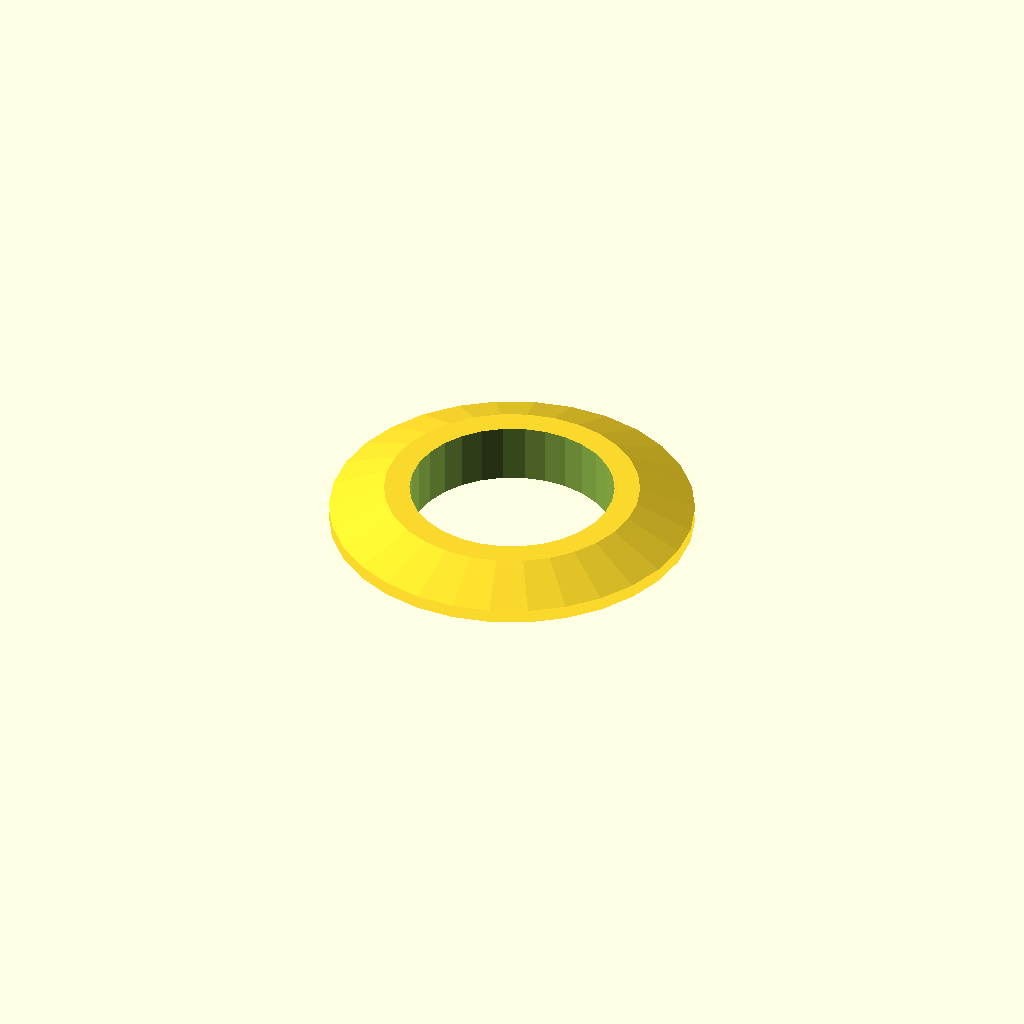
Cell 1 — every parameter at its default value.
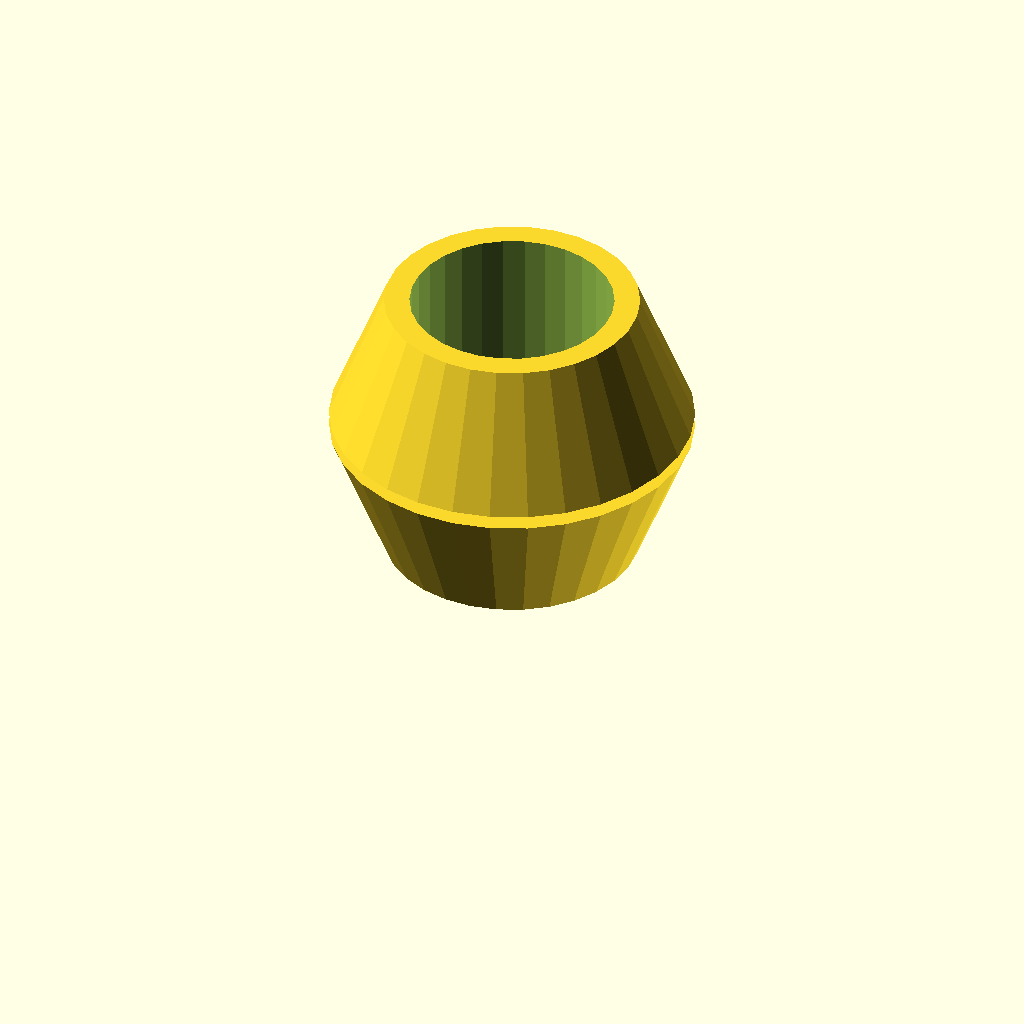
Cell 2 — top_height set to 30, the other parameters unchanged.
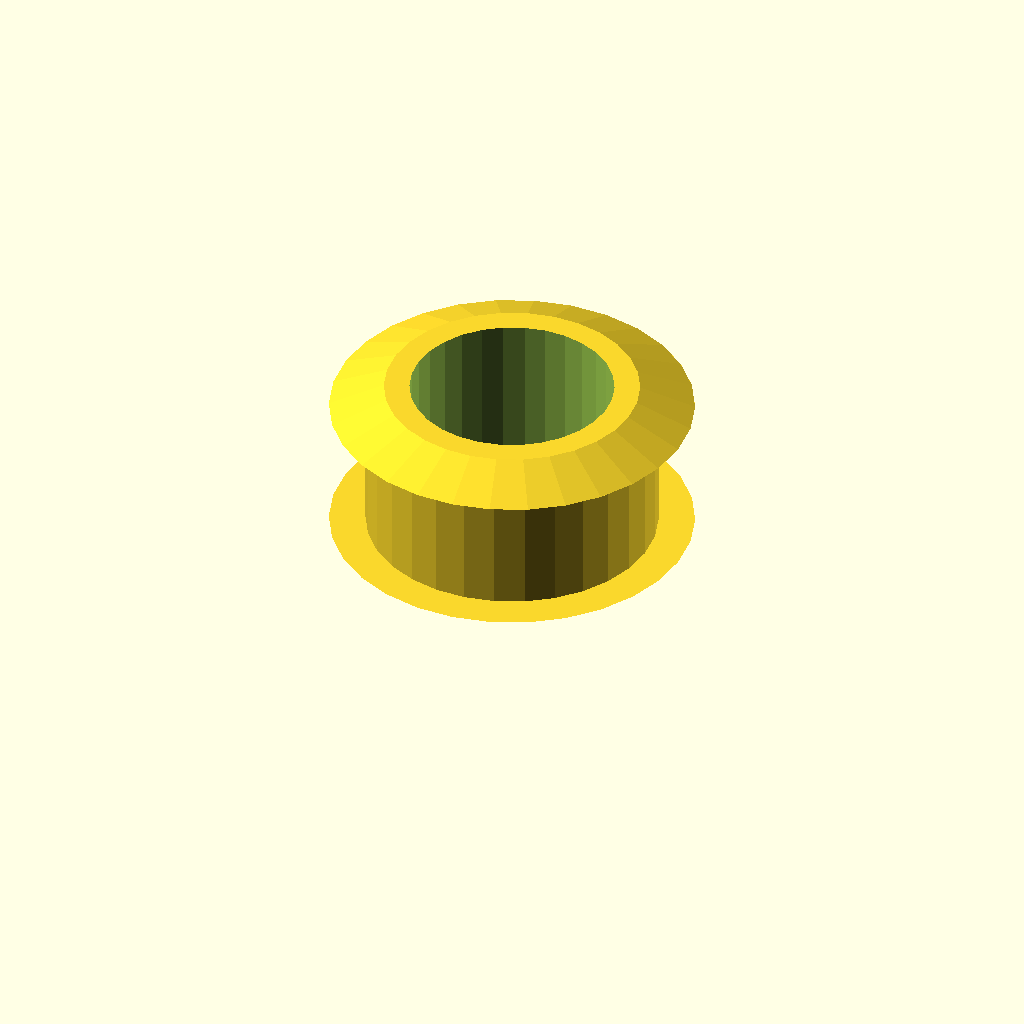
Cell 3: groove_height = 30 (everything else at default).
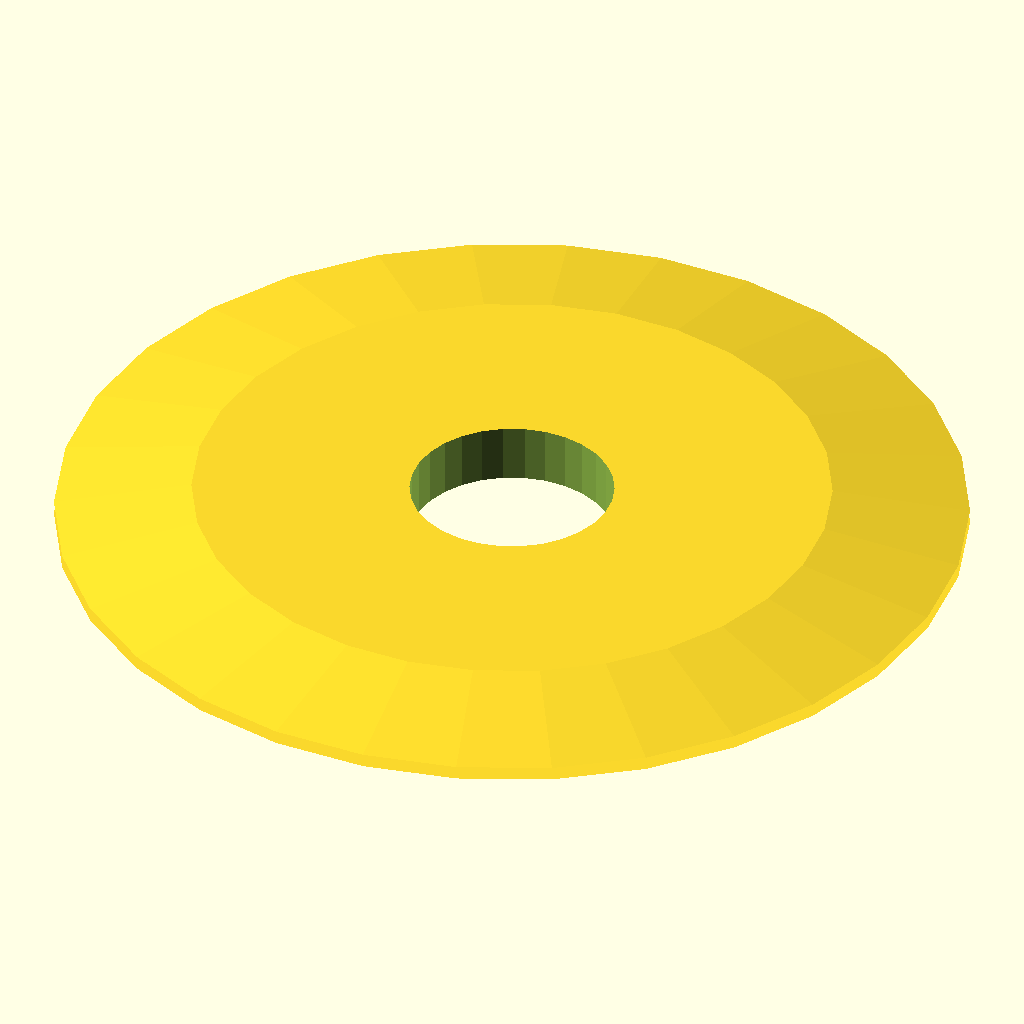
Cell 4: the same model with top_width = 100.
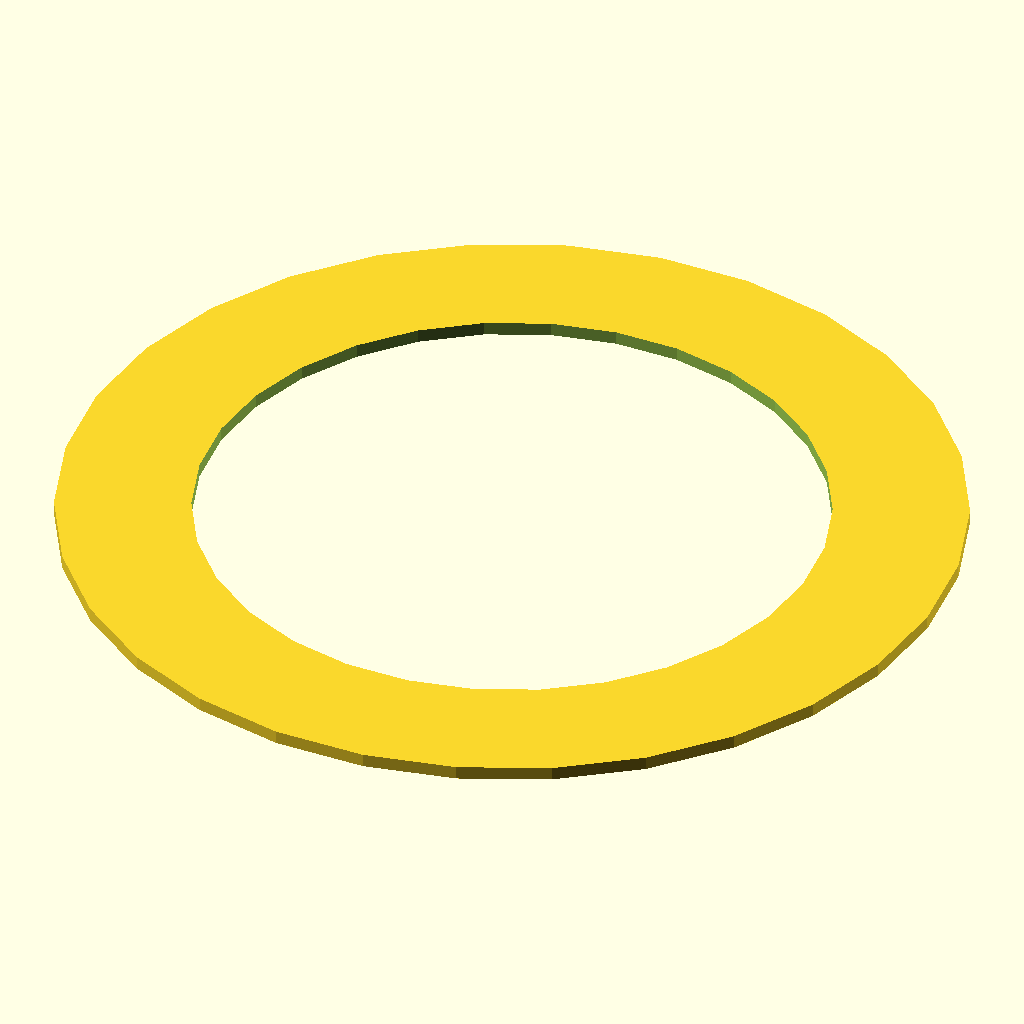
Cell 5: the same model with mid_width = 100.
All cells are drawn from one camera (rotation 55°, 0°, 25°, orthographic, colour scheme Cornfield), so only the parameter changes between them.
Source of the model, inputs/thingiverse/files/thing-878345/grommet2.scad:
//CUSTOMIZER VARIABLES

top_height=5; // [0:30]
groove_height=3; // [0:30]
top_width=40; // [0:100]
mid_width=32; // [0:100]

//CUSTOMIZER VARIABLES END

grommet_cap(top_height,mid_width,top_width,groove_height);

module top(h=5,r=10) {
  cylinder(h,.7*r,r);
}

module bottom(h=5,r=10) {
  cylinder(h,r,.7*r);
}

module mid(h=3,r=7) {
  cylinder(h,r,r);
}

module solid(h=5,r1=10,r2=15,g=3) {
  union() {
    top(h,r2);
    translate([0,0,h]) mid(g,r1);
    translate([0,0,h+g]) bottom(h,r2);
  }
}

module grommet_cap(h,r1,r2,g) {
  difference() {
    solid(h,r1,r2,g);
    translate([0,0,-1]) cylinder(2*(h+g),.7*r1,.7*r1);
  }
}
Parameter table extracted from the source (name, type, default, range or options):
top_height: number, default 5, range 0 to 30
groove_height: number, default 3, range 0 to 30
top_width: number, default 40, range 0 to 100
mid_width: number, default 32, range 0 to 100
